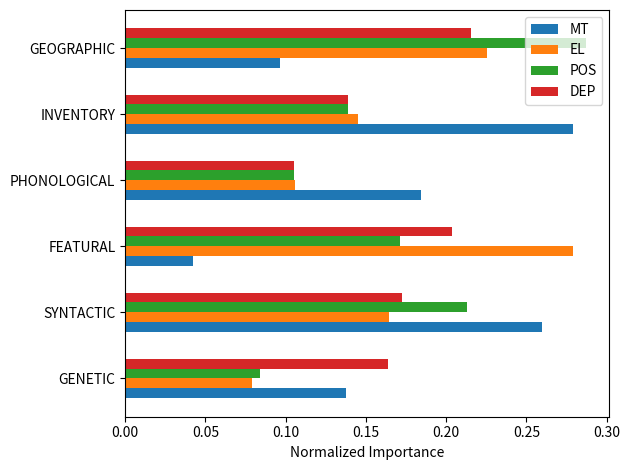

Here is the Python script that generated this plot:
import numpy as np
import matplotlib.pyplot as plt

# new
# mt = [202, 278, 198, 200, 320, 302]
# el = [140, 240, 244, 210, 342, 324]
# pos = [116, 248, 267, 242, 316, 311]
# dep = [331, 268, 174, 166, 221, 340]

# baseline
mt = [206, 390,  63, 277, 419, 145]
el = [119, 247, 419, 159, 218, 338]
pos = [126, 320, 257, 158, 208, 431]
dep = [246, 259, 306, 158, 208, 323]





features = ['GENETIC','SYNTACTIC','FEATURAL','PHONOLOGICAL','INVENTORY','GEOGRAPHIC']

# Normalize importance values
mt = np.array(mt) / np.sum(mt)
el = np.array(el) / np.sum(el)
pos = np.array(pos) / np.sum(pos)
dep = np.array(dep) / np.sum(dep)

x = np.arange(len(features))  # the label locations
width = 0.15  # the width of the bars

fig, ax = plt.subplots()
rects1 = ax.barh(x - width*1.5, mt, width, label='MT')
rects2 = ax.barh(x - width*0.5, el, width, label='EL')
rects3 = ax.barh(x + width*0.5, pos, width, label='POS')
rects4 = ax.barh(x + width*1.5, dep, width, label='DEP')

# Add some text for labels, title and axes ticks
ax.set_xlabel('Normalized Importance')
ax.set_yticks(x)
ax.set_yticklabels(features)
ax.legend()

plt.tight_layout()
plt.show()